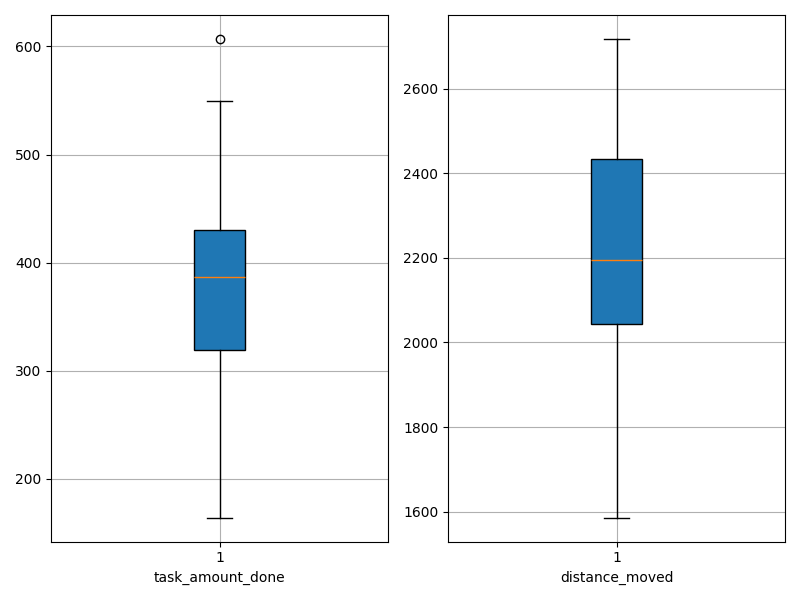

Data behind this chart, as committed beside it:
agent_id, task_amount_done, distance_moved
0, 607.0, 1586
1, 387.0, 2352
2, 248.0, 2718
3, 431.0, 2197
4, 550.0, 1684
5, 427.0, 1843
6, 483.0, 1750
7, 371.0, 2171
8, 438.0, 2026
9, 535.0, 1906
10, 253.0, 2628
11, 369.0, 2375
12, 335.0, 2415
13, 240.0, 2586
14, 406.0, 2093
15, 164.0, 2691
16, 394.0, 2184
17, 385.0, 1822
18, 275.0, 2468
19, 418.0, 2237
20, 360.0, 2214
21, 263.0, 2539
22, 199.0, 2586
23, 370.0, 2219
24, 473.0, 2163
25, 314.0, 2440
26, 526.0, 2024
27, 391.0, 2192
28, 415.0, 2097
29, 387.0, 2161
